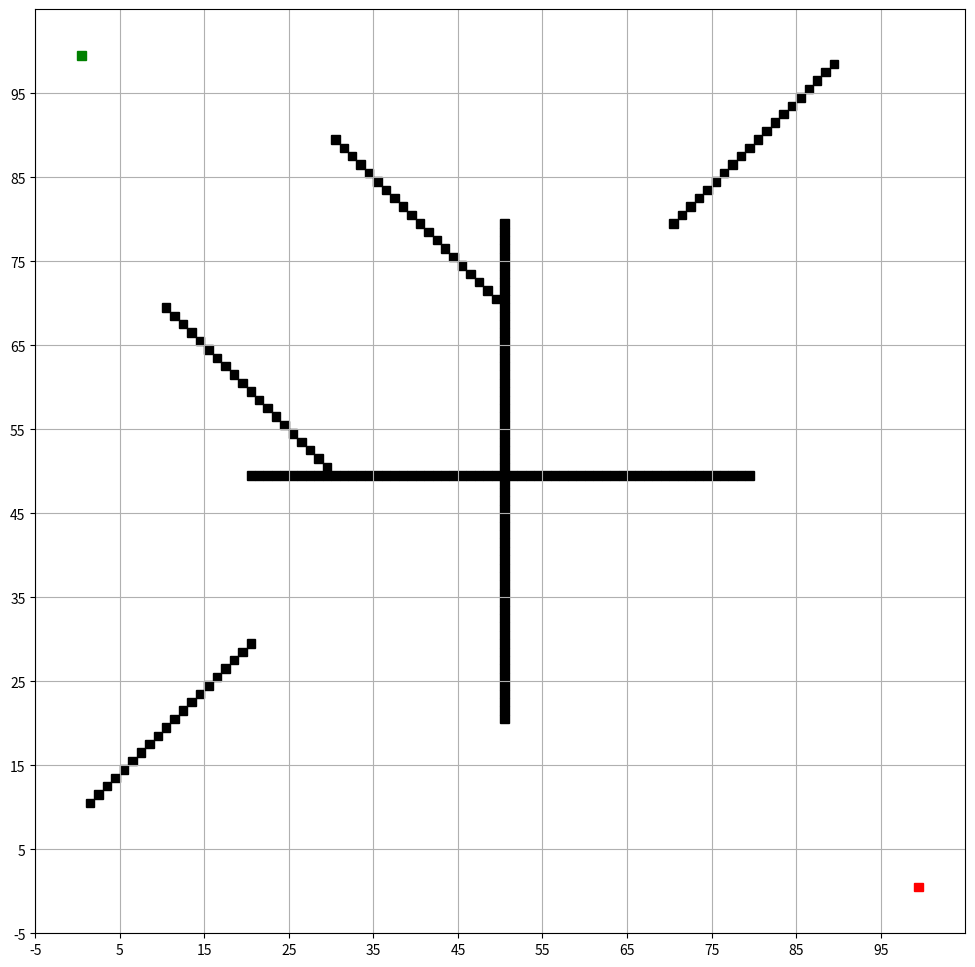

Python code for this plot:
import matplotlib.pyplot as plt
import matplotlib.patches as patches
from matplotlib.animation import FuncAnimation
import numpy as np
import heapq

# 定義網格大小
grid_size = (100, 100)

# 手動設置障礙物以形成曲折的路徑
obstacles = set()

# 添加一些直線障礙物
for i in range(20, 80):
    obstacles.add((i, 50))
    obstacles.add((50, i))

# 添加一些曲折的障礙物
for i in range(10, 30):
    obstacles.add((i, i + 20))
    obstacles.add((i + 20, i))

for i in range(70, 90):
    obstacles.add((i, 90 - i))
    obstacles.add((90 - i, i))

# 確保起點和終點不在障礙物中
obstacles.discard((0, 0))
obstacles.discard((grid_size[0] - 1, grid_size[1] - 1))

# 定義起點和終點
start = (0, 0)
goal = (grid_size[0] - 1, grid_size[1] - 1)

# 初始化網格
grid = np.zeros(grid_size)
for obs in obstacles:
    grid[obs] = -1  # 障礙物標記為-1

# Dijkstra算法
def dijkstra(start, goal, grid):
    queue = [(0, start)]  # 優先隊列，存儲 (距離, 節點)
    distances = {start: 0}
    parent = {start: None}
    visited = set()

    # 定義八個方向
    directions = [(-1, 0), (1, 0), (0, -1), (0, 1), (-1, -1), (-1, 1), (1, -1), (1, 1)]

    while queue:
        current_distance, current = heapq.heappop(queue)
        if current in visited:
            continue
        visited.add(current)

        if current == goal:
            break

        x, y = current
        for dx, dy in directions:
            nx, ny = x + dx, y + dy
            if 0 <= nx < grid_size[0] and 0 <= ny < grid_size[1]:
                if grid[nx, ny] != -1:
                    # 計算新距離，對於對角線移動，距離增加sqrt(2)
                    new_distance = current_distance + (1.414 if dx != 0 and dy != 0 else 1)
                    if (nx, ny) not in distances or new_distance < distances[(nx, ny)]:
                        distances[(nx, ny)] = new_distance
                        heapq.heappush(queue, (new_distance, (nx, ny)))
                        parent[(nx, ny)] = current

    # 回溯路徑
    path = []
    step = goal
    while step is not None:
        path.append(step)
        step = parent.get(step)
    path.reverse()
    return path

# 獲取搜索路徑
path = dijkstra(start, goal, grid)

# 動畫展示
fig, ax = plt.subplots(figsize=(12, 12))
ax.set_xlim(-5, grid_size[1] + 5)
ax.set_ylim(-5, grid_size[0] + 5)
ax.set_xticks(np.arange(-5, grid_size[1] + 5, 10))
ax.set_yticks(np.arange(-5, grid_size[0] + 5, 10))
ax.grid(True)

# 繪製障礙物
for obs in obstacles:
    ax.add_patch(patches.Rectangle((obs[1], grid_size[0] - obs[0] - 1), 1, 1, color='black'))

# 繪製起點和終點
ax.add_patch(patches.Rectangle((start[1], grid_size[0] - start[0] - 1), 1, 1, color='green'))
ax.add_patch(patches.Rectangle((goal[1], grid_size[0] - goal[0] - 1), 1, 1, color='red'))

# 初始化搜索過程
search_path = []

def update(frame):
    if frame < len(path):
        step = path[frame]
        search_path.append(step)
        ax.add_patch(patches.Rectangle((step[1], grid_size[0] - step[0] - 1), 1, 1, color='blue', alpha=0.5))

ani = FuncAnimation(fig, update, frames=len(path), repeat=False, interval=10)
plt.show()
